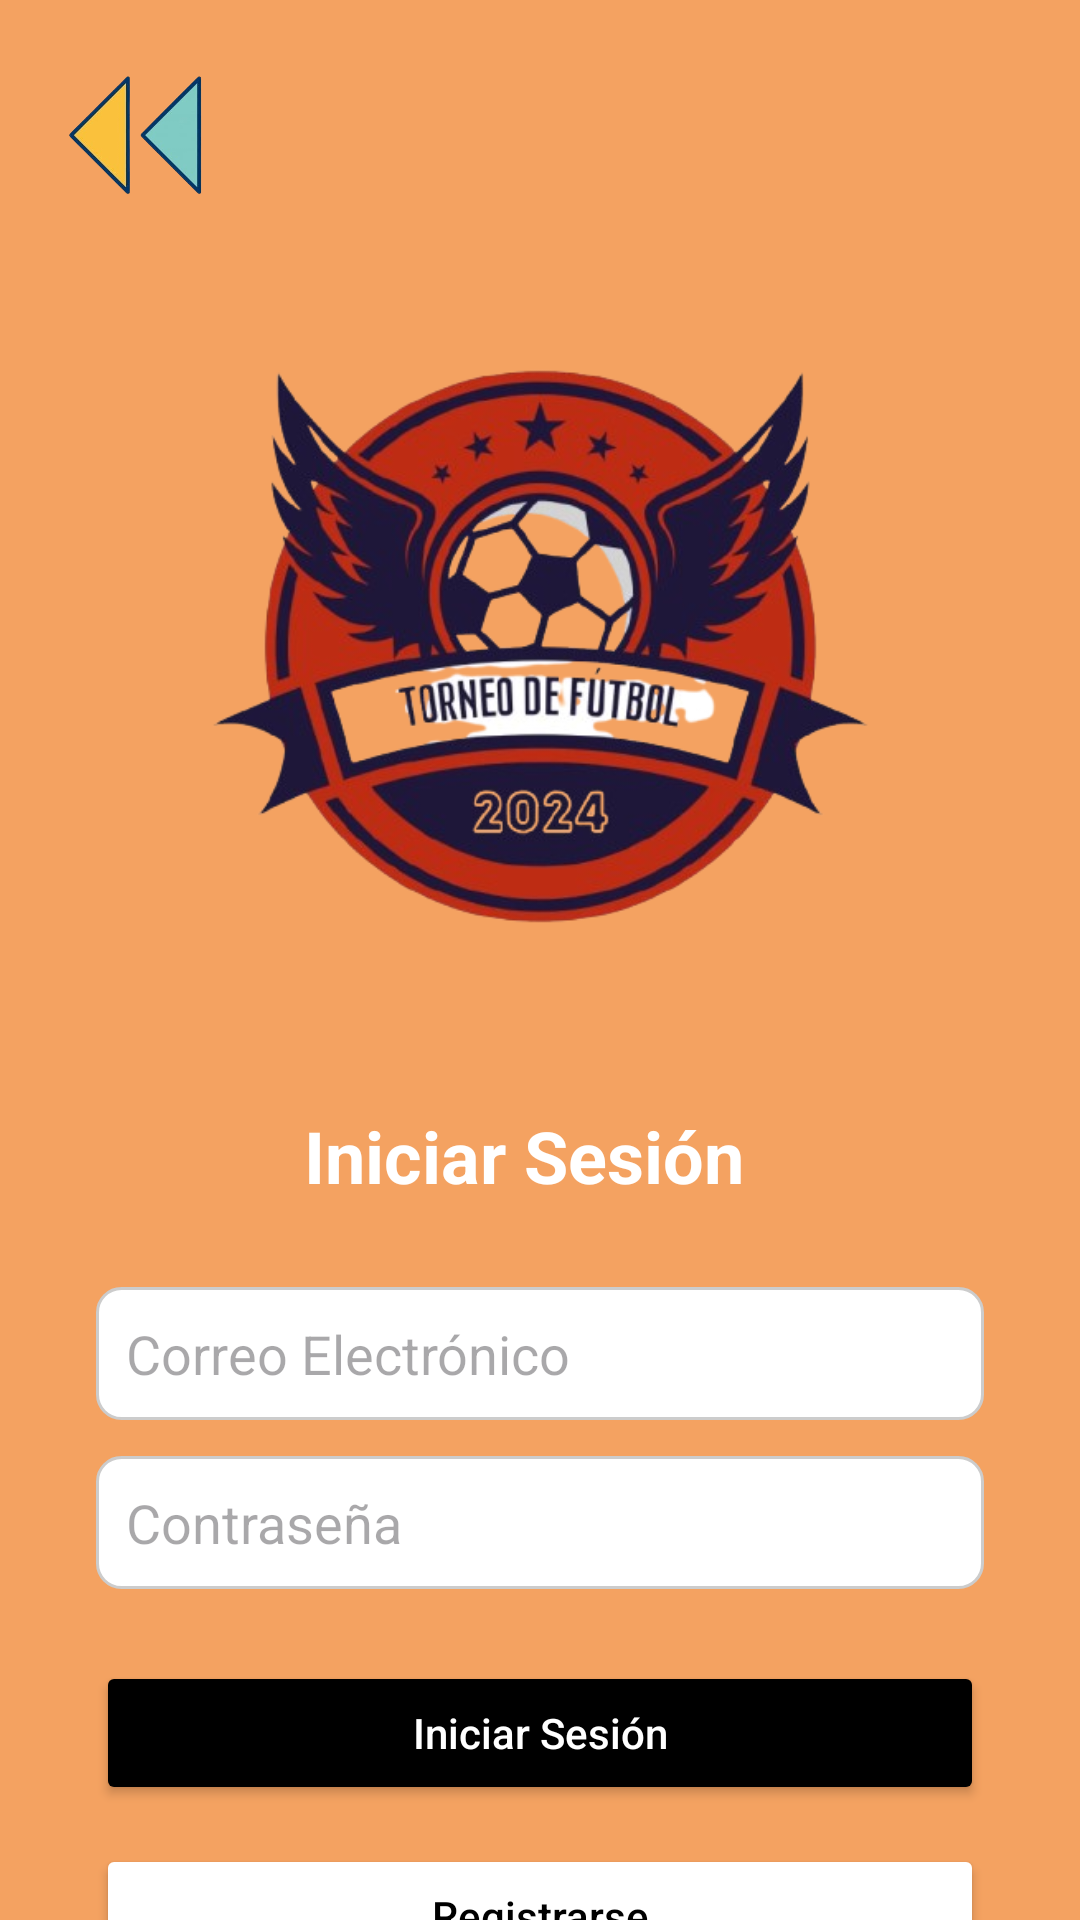

Layout XML and referenced resources for this Android screen:
<!-- AndroidManifest.xml: application theme Theme.COMPRAS -->
<!-- res/layout/login.xml -->
<?xml version="1.0" encoding="utf-8"?>
<androidx.constraintlayout.widget.ConstraintLayout xmlns:android="http://schemas.android.com/apk/res/android"
    xmlns:tools="http://schemas.android.com/tools"
    android:layout_width="match_parent"
    xmlns:app="http://schemas.android.com/apk/res-auto"
    android:background="#F4A261"
    android:layout_height="match_parent">

    
    <ImageButton
        android:id="@+id/btnretroceder"
        android:layout_width="58dp"
        android:layout_height="58dp"
        android:layout_margin="16dp"
        android:layout_marginStart="8dp"
        android:layout_marginTop="12dp"
        android:background="@null"
        android:contentDescription="Retroceder"
        android:scaleType="fitCenter"
        android:src="@drawable/atrasito"
        app:layout_constraintStart_toStartOf="parent"
        app:layout_constraintTop_toTopOf="parent" />

    

    
    <ImageView
        android:id="@+id/imgLogo"
        android:layout_width="275dp"
        android:layout_height="275dp"
        android:layout_marginTop="4dp"
        android:contentDescription="Logo"
        android:src="@drawable/logo"
        app:layout_constraintEnd_toEndOf="parent"
        app:layout_constraintStart_toStartOf="parent"
        app:layout_constraintTop_toBottomOf="@id/btnretroceder" />

    


    


    <TextView
        android:id="@+id/nombre_empresa"
        android:layout_width="wrap_content"
        android:layout_height="wrap_content"
        android:layout_marginTop="16dp"
        android:text="Iniciar Sesión"
        android:textColor="@android:color/white"
        android:textSize="24sp"
        android:textStyle="bold"
        app:layout_constraintEnd_toEndOf="parent"
        app:layout_constraintHorizontal_bias="0.475"
        app:layout_constraintStart_toStartOf="parent"
        app:layout_constraintTop_toBottomOf="@id/imgLogo" />

    <EditText
        android:id="@+id/edtUsername"
        android:layout_width="0dp"
        android:layout_height="wrap_content"
        android:layout_marginHorizontal="32dp"
        android:layout_marginTop="76dp"
        android:background="@drawable/edit_text_background"
        android:hint="Correo Electrónico"
        android:inputType="text"
        android:padding="10dp"
        app:layout_constraintEnd_toEndOf="parent"
        app:layout_constraintStart_toStartOf="parent"
        app:layout_constraintTop_toBottomOf="@id/imgLogo" />

    <EditText
        android:id="@+id/edtPassword"
        android:layout_width="0dp"
        android:layout_height="wrap_content"
        android:hint="Contraseña"
        android:padding="10dp"
        android:background="@drawable/edit_text_background"
        android:inputType="textPassword"
        app:layout_constraintTop_toBottomOf="@id/edtUsername"
        app:layout_constraintStart_toStartOf="parent"
        app:layout_constraintEnd_toEndOf="parent"
        android:layout_marginTop="12dp"
        android:layout_marginHorizontal="32dp" />

    
    <Button
        android:id="@+id/btnLogin"
        android:layout_width="0dp"
        android:layout_height="wrap_content"
        android:text="Iniciar Sesión"
        android:backgroundTint="#000000"
        android:textColor="@android:color/white"
        android:padding="12dp"
        android:textAllCaps="false"
        app:layout_constraintTop_toBottomOf="@id/edtPassword"
        app:layout_constraintStart_toStartOf="parent"
        app:layout_constraintEnd_toEndOf="parent"
        android:layout_marginTop="24dp"
        android:layout_marginHorizontal="32dp" />

    
    <Button
        android:id="@+id/btnRegistro"
        android:layout_width="0dp"
        android:layout_height="wrap_content"
        android:text="Registrarse"
        android:backgroundTint="#FFFFFF"
        android:layout_marginBottom="15dp"
        android:textColor="@android:color/black"
        android:padding="10dp"
        android:textAllCaps="false"
        app:layout_constraintTop_toBottomOf="@id/edtPassword"
        app:layout_constraintStart_toStartOf="parent"
        app:layout_constraintEnd_toEndOf="parent"
        android:layout_marginTop="85dp"
        android:layout_marginHorizontal="32dp" />


</androidx.constraintlayout.widget.ConstraintLayout>
<!-- resources referenced by this layout -->
<resources>
  <!-- drawable atrasito: png bitmap (drawable, 53468 bytes) -->
  <!-- drawable edit_text_background (drawable) -->
  <?xml version="1.0" encoding="utf-8"?>
  <shape xmlns:android="http://schemas.android.com/apk/res/android"
      android:shape="rectangle">
      <solid android:color="@android:color/white"/>
      <corners android:radius="8dp"/>
      <stroke android:width="1dp" android:color="#CCCCCC"/>
      <padding android:left="8dp" android:top="8dp" android:right="8dp" android:bottom="8dp"/>
  </shape>
  <!-- drawable logo: png bitmap (drawable, 204124 bytes) -->
  <style name="Theme.COMPRAS" parent="Base.Theme.COMPRAS" />
  <style name="Base.Theme.COMPRAS" parent="Theme.Material3.DayNight.NoActionBar">
          
          
      </style>
</resources>
